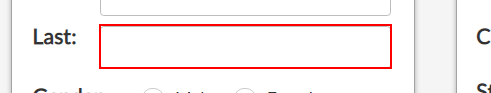
Task: Capture data from excel spreadsheet
Workflow: Web Data Capturing

Step 1: type "[customersData.Rows(rowNumber)("last name").tostring]" into the text box

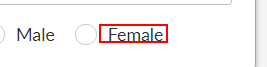
Step 2 [then]: click on the label 'Female'

Step 3 [else]: click on the label 'Male' (no picture)

Step 4: type "[customersData.Rows(rowNumber)("address").tostring]" into the text box (no picture)

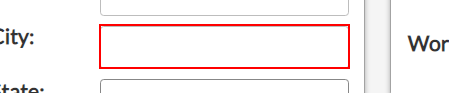
Step 5: type "[customersData.Rows(rowNumber)("city").tostring]" into the text box

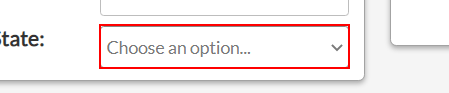
Step 6: select "[customersData.Rows(rowNumber)("state").tostring]" in the drop-down

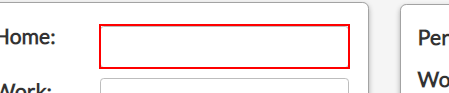
Step 7: type "[customersData(rowNumber)("home phone").tostring]" into the text box

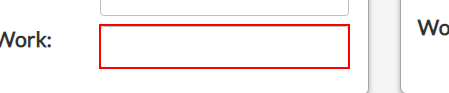
Step 8: type "[customersData.Rows(rowNumber)("work phone").tostring]" into the text box

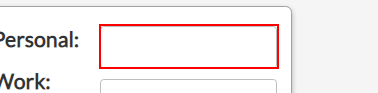
Step 9: type "[customersData.Rows(rowNumber)("personal email").tostring]" into the text box

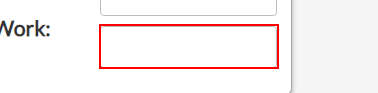
Step 10: type "[customersData.Rows(rowNumber)("work email").tostring]" into the text box

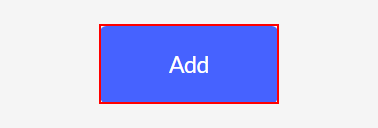
Step 11: click on the button 'Add'